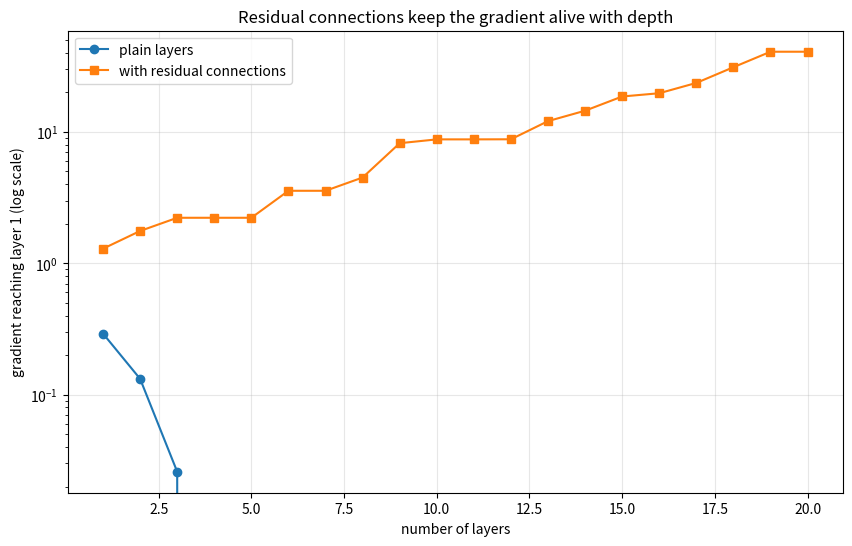

Python code for this plot: (Note: this script raises an exception after producing the figure.)
"""
How depth kills the gradient, and how residual connections rescue it.

We build networks with 1 to 20 hidden layers and measure ONE thing: how much
of the gradient survives the journey back to the first layer.

The gradient starts at 1, so whatever arrives IS the surviving fraction --
no division needed at the end.

Everything here uses ONE example (a 1-D input vector), which is why the
forward pass is `W @ x` rather than the batch form `X @ W.T`. One example is
easier to trace by hand, and the mechanism is identical.

Biases are omitted deliberately: d(z)/d(input) = W, so the bias disappears
when differentiating with respect to the input and has no effect on gradient
flow, which is all this file measures.
"""

import numpy as np
import matplotlib.pyplot as plt


# ----------------------------------------------------------------------------
# BUILDING THE NETWORK
# ----------------------------------------------------------------------------

def build_network(depth, width=2, seed=1):
    """
    Create one weight matrix per layer.

    Each matrix is (width x width): `width` rows (one per neuron) and `width`
    columns (one per input). Keeping every layer the same size is REQUIRED for
    residual connections -- `input + layer(input)` is an addition, and you can
    only add things of the same length. This is exactly why the transformer
    paper fixes d_model = 512 throughout.

    Returns a list: [W0, W1, W2, ...], one matrix per layer.
    """
    rng = np.random.default_rng(seed)          # seeded -> the same weights every run
    layers = []
    for _ in range(depth):                     # `_` because we don't need the counter
        W = rng.normal(size=(width, width)) * 0.5
        layers.append(W)
    return layers


# ----------------------------------------------------------------------------
# FORWARD PASS
# ----------------------------------------------------------------------------

def forward(x, layers, use_residual=False):
    """
    Push x through every layer, recording what each one produced.

    Per layer:
        z = W @ input          the weights
        a = max(0, z)          ReLU
        out = input + a        the residual (only if use_residual=True)

    We must SAVE every intermediate value, because the backward pass needs to
    know what each layer received and what it produced.

    Returns the list of activations:
        [x, output_of_layer_0, output_of_layer_1, ...]
    """
    activations = [x]                          # starts with just the input

    for W in layers:                           # loop over the matrices themselves
        current_input = activations[-1]        # [-1] = the LAST item = the previous
                                               #        layer's output. This IS depth:
                                               #        each layer reads what came before.

        z = W @ current_input                  # each ROW of W is one neuron's weights
        a = np.maximum(0, z)                   # ReLU, applied to every entry at once

        if use_residual:
            a = current_input + a              # THE RESIDUAL: add the input back in

        activations.append(a)                  # record it for the backward pass

    return activations


# ----------------------------------------------------------------------------
# BACKWARD PASS
# ----------------------------------------------------------------------------

def backward(activations, layers, use_residual=False):
    """
    Send a gradient backwards and record its size at every layer.

    We start with a gradient of all 1s. We are not training -- we only want to
    know how much SURVIVES, and starting at 1 makes the answer readable directly.

    Per layer, walking backwards:
        gate  = 1 where z was positive, 0 where negative   (ReLU's derivative)
        block = grad * gate                                (element by element)
        back  = W.T @ block                                (through the weights)
        residual:  grad = grad + back        (keep your value AND add)
        no residual: grad = back             (replaced entirely -- can shrink to 0)

    Returns a list of gradient sizes, ordered from layer 0 to the output.
    """
    grad = np.ones_like(activations[-1])       # array of 1s, same shape as the output
    sizes = [np.abs(grad).mean()]              # abs() drops signs (we want SIZE, not
                                               # direction); mean() gives one number

    # walk BACKWARDS: last layer first
    for i in reversed(range(len(layers))):

        # recompute what this layer produced BEFORE ReLU -- we need it for the gate.
        # activations[i] is what layer i RECEIVED (activations[i+1] is what it produced).
        z = layers[i] @ activations[i]

        # ReLU's derivative: 1 where the gate was open, 0 where it was closed
        relu_gate = (z > 0).astype(float)      # True/False -> 1.0/0.0

        # `*` is element by element: each neuron's own gate blocks its own gradient
        blocked = grad * relu_gate

        # `@` with .T pushes the gradient back through the weights.
        # The transpose regroups the weights by INPUT instead of by NEURON, so each
        # input collects blame from ALL the neurons it fed. That summing is the point.
        through_layer = layers[i].T @ blocked

        if use_residual:
            # the bypass: the gradient keeps its own value AND adds what came
            # through the layer. It can never shrink below what it already was.
            grad = grad + through_layer
        else:
            # no bypass: the gradient is REPLACED by whatever survived the layer
            grad = through_layer

        sizes.append(np.abs(grad).mean())

    return sizes[::-1]                         # [::-1] reverses: we recorded from the
                                               # output backwards, but we want layer 0 first


# ----------------------------------------------------------------------------
# MEASUREMENT
# ----------------------------------------------------------------------------

def gradient_at_first_layer(depth, use_residual, width=2, seed=1):
    """Build a network of the given depth and return the gradient reaching layer 0."""
    layers = build_network(depth, width, seed)
    x = np.ones(width)
    activations = forward(x, layers, use_residual)
    sizes = backward(activations, layers, use_residual)
    return sizes[0]                            # sizes[0] is layer 0, after reversing


def check_against_hand_computation():
    """
    Verify the implementation against the two-layer example computed by hand.

    W0 = [[0.5, 0.5],        W1 = [[0.5, -0.5],       x = [1, 1]
          [0.5, 0.5]]              [0.5,  0.5]]

    Expected:  without residual -> [0.5, 0.5, 1.0]
               with residual    -> [3.0, 1.5, 1.0]
    """
    layers = [np.array([[0.5, 0.5], [0.5, 0.5]]),
              np.array([[0.5, -0.5], [0.5, 0.5]])]
    x = np.array([1.0, 1.0])

    acts = forward(x, layers, use_residual=False)
    plain = backward(acts, layers, use_residual=False)

    acts = forward(x, layers, use_residual=True)   # recompute: the residual changes
    residual = backward(acts, layers, use_residual=True)  # the forward pass too

    print("hand-computed check")
    print(f"  without residual: {plain}      expected [0.5, 0.5, 1.0]")
    print(f"  with residual:    {residual}   expected [3.0, 1.5, 1.0]")

    assert np.allclose(plain, [0.5, 0.5, 1.0]), "plain case does not match the derivation"
    assert np.allclose(residual, [3.0, 1.5, 1.0]), "residual case does not match"
    print("  both match\n")


def experiment_depth_vs_gradient():
    """Sweep depths 1 to 20 and plot the gradient reaching layer 0."""
    depths = range(1, 21)
    plain = [gradient_at_first_layer(d, use_residual=False) for d in depths]
    residual = [gradient_at_first_layer(d, use_residual=True) for d in depths]

    plt.figure(figsize=(10, 6))
    plt.plot(depths, plain, marker='o', label='plain layers')
    plt.plot(depths, residual, marker='s', label='with residual connections')
    plt.yscale('log')                          # without a log axis, everything below
                                               # depth 5 is a flat line against zero
    plt.xlabel('number of layers')
    plt.ylabel('gradient reaching layer 1 (log scale)')
    plt.title('Residual connections keep the gradient alive with depth')
    plt.legend()
    plt.grid(True, alpha=0.3)
    plt.savefig('experiments/residual_connections.png', dpi=150, bbox_inches='tight')
    print("saved experiments/residual_connections.png\n")

    print("depth      plain          residual        ratio")
    for d in [1, 5, 10, 15, 20]:
        p = gradient_at_first_layer(d, False)
        r = gradient_at_first_layer(d, True)
        print(f"{d:5d}   {p:12.10f}   {r:12.4f}   {r/p:>15,.0f}x")


if __name__ == "__main__":
    check_against_hand_computation()
    experiment_depth_vs_gradient()
